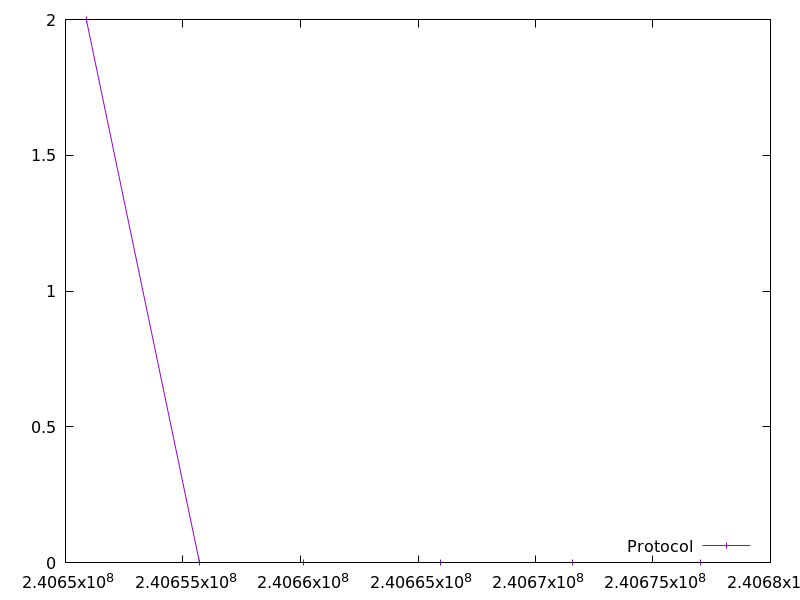

Values plotted in this chart, from the file beside it:
240650885.485584, 2.0
240655711, 0.0
240660136, 0.0
240665967, 0.0
240671598, 0.0
240677027, 0.0
